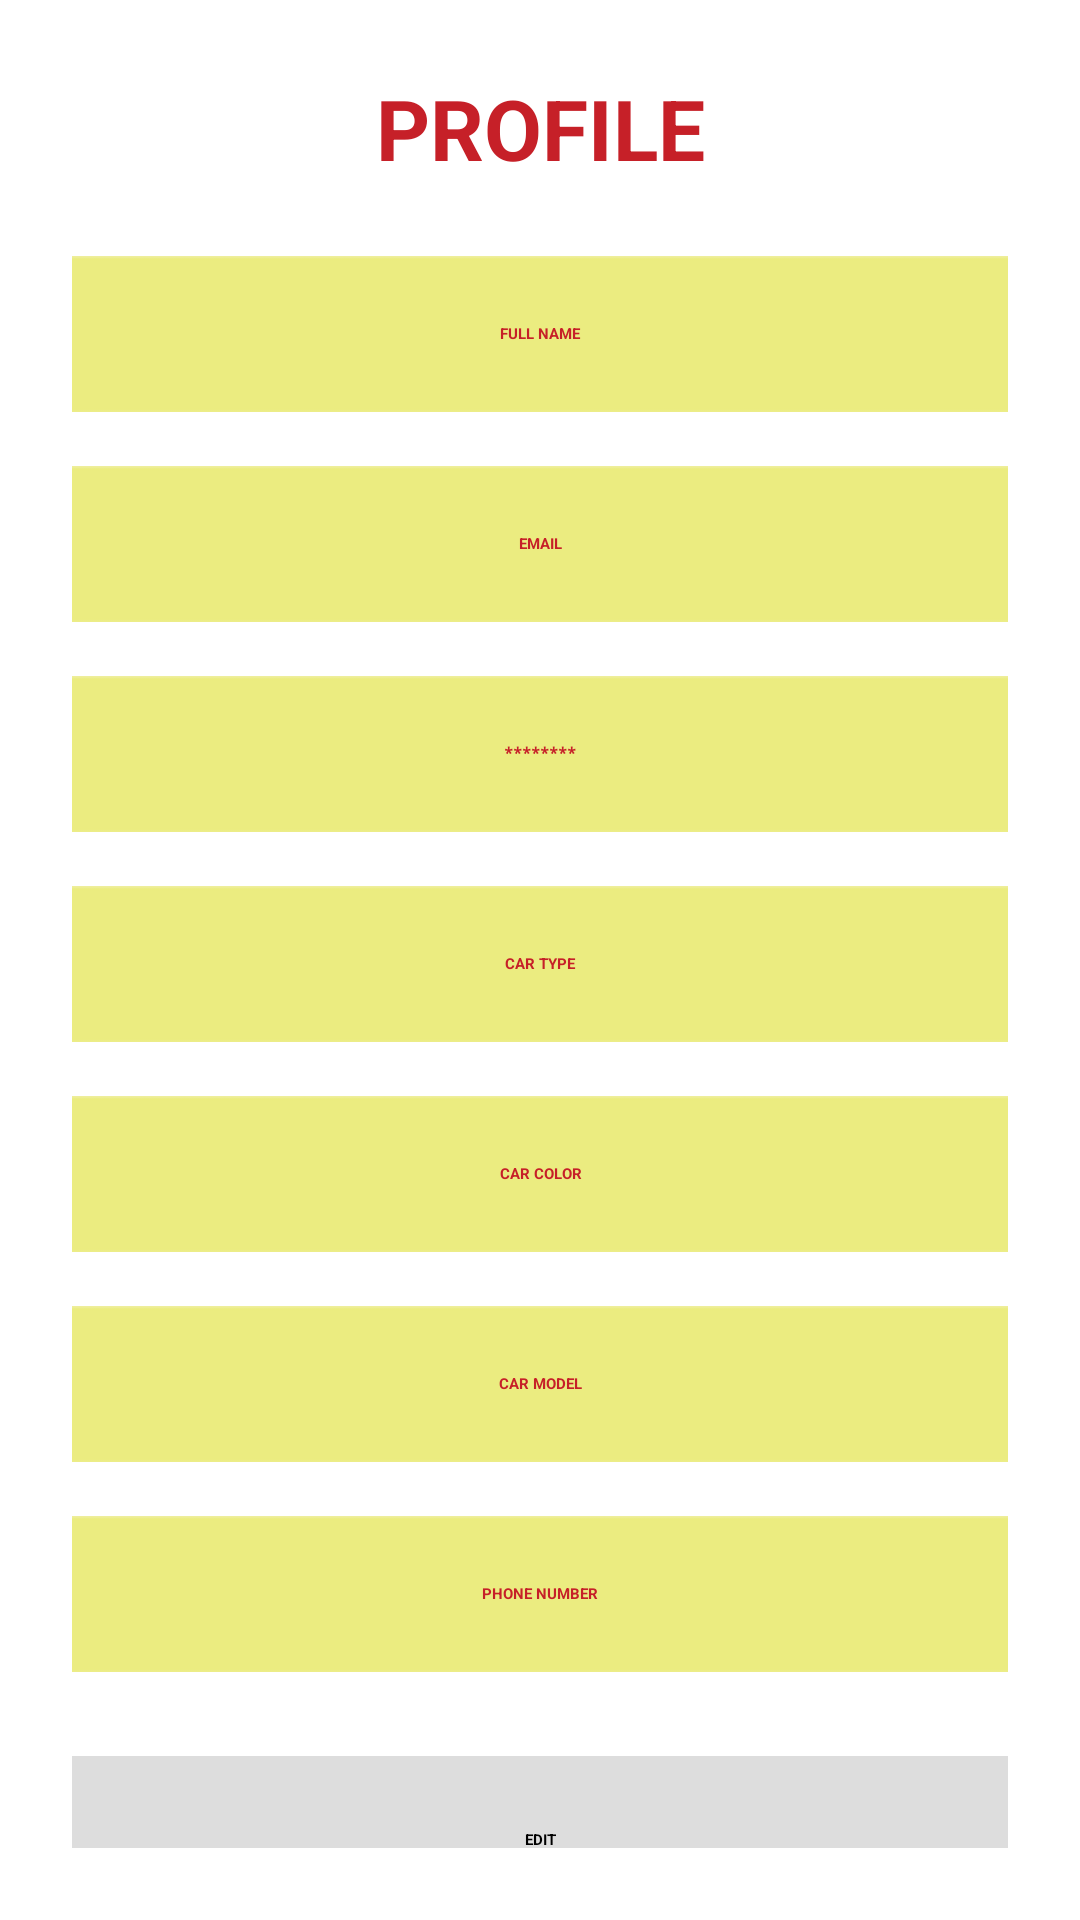

Produce the Android XML layout that renders to this screen, including the resource entries it uses.
<!-- AndroidManifest.xml: application theme Theme.Helpme -->
<!-- res/layout/activity_profile.xml -->
<?xml version="1.0" encoding="utf-8"?>
<androidx.constraintlayout.widget.ConstraintLayout
    xmlns:android="http://schemas.android.com/apk/res/android"
    xmlns:app="http://schemas.android.com/apk/res-auto"
    android:layout_width="match_parent"
    android:layout_height="match_parent"
    android:background="#FFFFFF"
    android:padding="24dp">

    
    <TextView
        android:id="@+id/title"
        android:layout_width="0dp"
        android:layout_height="wrap_content"
        android:text="PROFILE"
        android:textAllCaps="true"
        android:textStyle="bold"
        android:textSize="28sp"
        android:textColor="#C62028"
        android:gravity="center"
        app:layout_constraintTop_toTopOf="parent"
        app:layout_constraintStart_toStartOf="parent"
        app:layout_constraintEnd_toEndOf="parent"/>

    <TextView
        android:id="@+id/roleTitle"
        android:layout_width="0dp"
        android:layout_height="wrap_content"
        android:text="HELPER"
        android:textAllCaps="true"
        android:textStyle="bold"
        android:textSize="22sp"
        android:textColor="#000000"
        android:gravity="center"
        android:visibility="gone"
        app:layout_constraintTop_toBottomOf="@id/title"
        app:layout_constraintStart_toStartOf="parent"
        app:layout_constraintEnd_toEndOf="parent"
        android:layout_marginTop="6dp"/>

    
    <EditText
        android:id="@+id/fullName"
        android:layout_width="0dp"
        android:layout_height="52dp"
        android:background="@drawable/box4"
        android:paddingLeft="16dp"
        android:paddingRight="16dp"
        android:gravity="center"
        android:textAllCaps="true"
        android:textStyle="bold"
        android:textColor="#C62028"
        android:textColorHint="#C62028"
        android:hint="FULL NAME"
        android:enabled="false"
        app:layout_constraintTop_toBottomOf="@+id/roleTitle"
        app:layout_constraintStart_toStartOf="parent"
        app:layout_constraintEnd_toEndOf="parent"
        android:layout_marginTop="24dp"/>

    <EditText
        android:id="@+id/email"
        android:layout_width="0dp"
        android:layout_height="52dp"
        android:background="@drawable/box4"
        android:paddingLeft="16dp"
        android:paddingRight="16dp"
        android:gravity="center"
        android:textAllCaps="true"
        android:textStyle="bold"
        android:textColor="#C62028"
        android:textColorHint="#C62028"
        android:hint="EMAIL"
        android:inputType="textEmailAddress"
        android:enabled="false"
        app:layout_constraintTop_toBottomOf="@id/fullName"
        app:layout_constraintStart_toStartOf="parent"
        app:layout_constraintEnd_toEndOf="parent"
        android:layout_marginTop="18dp"/>

    
    <EditText
        android:id="@+id/password"
        android:layout_width="0dp"
        android:layout_height="52dp"
        android:background="@drawable/box4"
        android:paddingLeft="16dp"
        android:paddingRight="16dp"
        android:gravity="center"
        android:textAllCaps="true"
        android:textStyle="bold"
        android:textColor="#C62028"
        android:textColorHint="#C62028"
        android:hint="********"
        android:inputType="textPassword"
        android:enabled="false"
        app:layout_constraintTop_toBottomOf="@id/email"
        app:layout_constraintStart_toStartOf="parent"
        app:layout_constraintEnd_toEndOf="parent"
        android:layout_marginTop="18dp"/>

    
    <EditText
        android:id="@+id/carType"
        android:layout_width="0dp"
        android:layout_height="52dp"
        android:background="@drawable/box4"
        android:paddingLeft="16dp"
        android:paddingRight="16dp"
        android:gravity="center"
        android:textAllCaps="true"
        android:textStyle="bold"
        android:textColor="#C62028"
        android:textColorHint="#C62028"
        android:hint="CAR TYPE"
        android:enabled="false"
        app:layout_constraintTop_toBottomOf="@id/password"
        app:layout_constraintStart_toStartOf="parent"
        app:layout_constraintEnd_toEndOf="parent"
        android:layout_marginTop="18dp"/>

    <EditText
        android:id="@+id/carColor"
        android:layout_width="0dp"
        android:layout_height="52dp"
        android:background="@drawable/box4"
        android:paddingLeft="16dp"
        android:paddingRight="16dp"
        android:gravity="center"
        android:textAllCaps="true"
        android:textStyle="bold"
        android:textColor="#C62028"
        android:textColorHint="#C62028"
        android:hint="CAR COLOR"
        android:enabled="false"
        app:layout_constraintTop_toBottomOf="@id/carType"
        app:layout_constraintStart_toStartOf="parent"
        app:layout_constraintEnd_toEndOf="parent"
        android:layout_marginTop="18dp"/>

    <EditText
        android:id="@+id/carModel"
        android:layout_width="0dp"
        android:layout_height="52dp"
        android:background="@drawable/box4"
        android:paddingLeft="16dp"
        android:paddingRight="16dp"
        android:gravity="center"
        android:textAllCaps="true"
        android:textStyle="bold"
        android:textColor="#C62028"
        android:textColorHint="#C62028"
        android:hint="CAR MODEL"
        android:enabled="false"
        app:layout_constraintTop_toBottomOf="@id/carColor"
        app:layout_constraintStart_toStartOf="parent"
        app:layout_constraintEnd_toEndOf="parent"
        android:layout_marginTop="18dp"/>

    
    <EditText
        android:id="@+id/expType"
        android:layout_width="0dp"
        android:layout_height="52dp"
        android:background="@drawable/box4"
        android:paddingLeft="16dp"
        android:paddingRight="16dp"
        android:gravity="center"
        android:textAllCaps="true"
        android:textStyle="bold"
        android:textColor="#C62028"
        android:textColorHint="#C62028"
        android:hint="TYPE OF EXPERIENCE"
        android:visibility="gone"
        android:enabled="false"
        app:layout_constraintTop_toBottomOf="@id/password"
        app:layout_constraintStart_toStartOf="parent"
        app:layout_constraintEnd_toEndOf="parent"
        android:layout_marginTop="18dp"/>

    <EditText
        android:id="@+id/expLevel"
        android:layout_width="0dp"
        android:layout_height="52dp"
        android:background="@drawable/box4"
        android:paddingLeft="16dp"
        android:paddingRight="16dp"
        android:gravity="center"
        android:textAllCaps="true"
        android:textStyle="bold"
        android:textColor="#C62028"
        android:textColorHint="#C62028"
        android:hint="LEVEL OF EXPERIENCE"
        android:visibility="gone"
        android:enabled="false"
        app:layout_constraintTop_toBottomOf="@id/expType"
        app:layout_constraintStart_toStartOf="parent"
        app:layout_constraintEnd_toEndOf="parent"
        android:layout_marginTop="18dp"/>

    <EditText
        android:id="@+id/locationEt"
        android:layout_width="0dp"
        android:layout_height="52dp"
        android:background="@drawable/box4"
        android:paddingLeft="16dp"
        android:paddingRight="16dp"
        android:gravity="center"
        android:textAllCaps="true"
        android:textStyle="bold"
        android:textColor="#C62028"
        android:textColorHint="#C62028"
        android:hint="LOCATION"
        android:visibility="gone"
        android:enabled="false"
        app:layout_constraintTop_toBottomOf="@id/expLevel"
        app:layout_constraintStart_toStartOf="parent"
        app:layout_constraintEnd_toEndOf="parent"
        android:layout_marginTop="18dp"/>

    
    <androidx.constraintlayout.widget.Barrier
        android:id="@+id/roleBarrier"
        android:layout_width="wrap_content"
        android:layout_height="wrap_content"
        app:barrierDirection="bottom"
        app:constraint_referenced_ids="carModel,locationEt"/>

    
    <EditText
        android:id="@+id/phone"
        android:layout_width="0dp"
        android:layout_height="52dp"
        android:background="@drawable/box4"
        android:paddingLeft="16dp"
        android:paddingRight="16dp"
        android:gravity="center"
        android:textAllCaps="true"
        android:textStyle="bold"
        android:textColor="#C62028"
        android:textColorHint="#C62028"
        android:hint="PHONE NUMBER"
        android:inputType="phone"
        android:enabled="false"
        app:layout_constraintTop_toBottomOf="@id/roleBarrier"
        app:layout_constraintStart_toStartOf="parent"
        app:layout_constraintEnd_toEndOf="parent"
        android:layout_marginTop="18dp"/>

    
    <TextView
        android:id="@+id/primaryBtn"
        android:layout_width="0dp"
        android:layout_height="56dp"
        android:text="EDIT"
        android:textStyle="bold"
        android:textAllCaps="true"
        android:textColor="#000000"
        android:gravity="center"
        android:background="#DDDDDD"
        app:layout_constraintTop_toBottomOf="@id/phone"
        app:layout_constraintStart_toStartOf="parent"
        app:layout_constraintEnd_toEndOf="parent"
        android:layout_marginTop="28dp"/>

</androidx.constraintlayout.widget.ConstraintLayout>
<!-- resources referenced by this layout -->
<resources>
  <!-- drawable box4: png bitmap (drawable, 587 bytes) -->
</resources>
